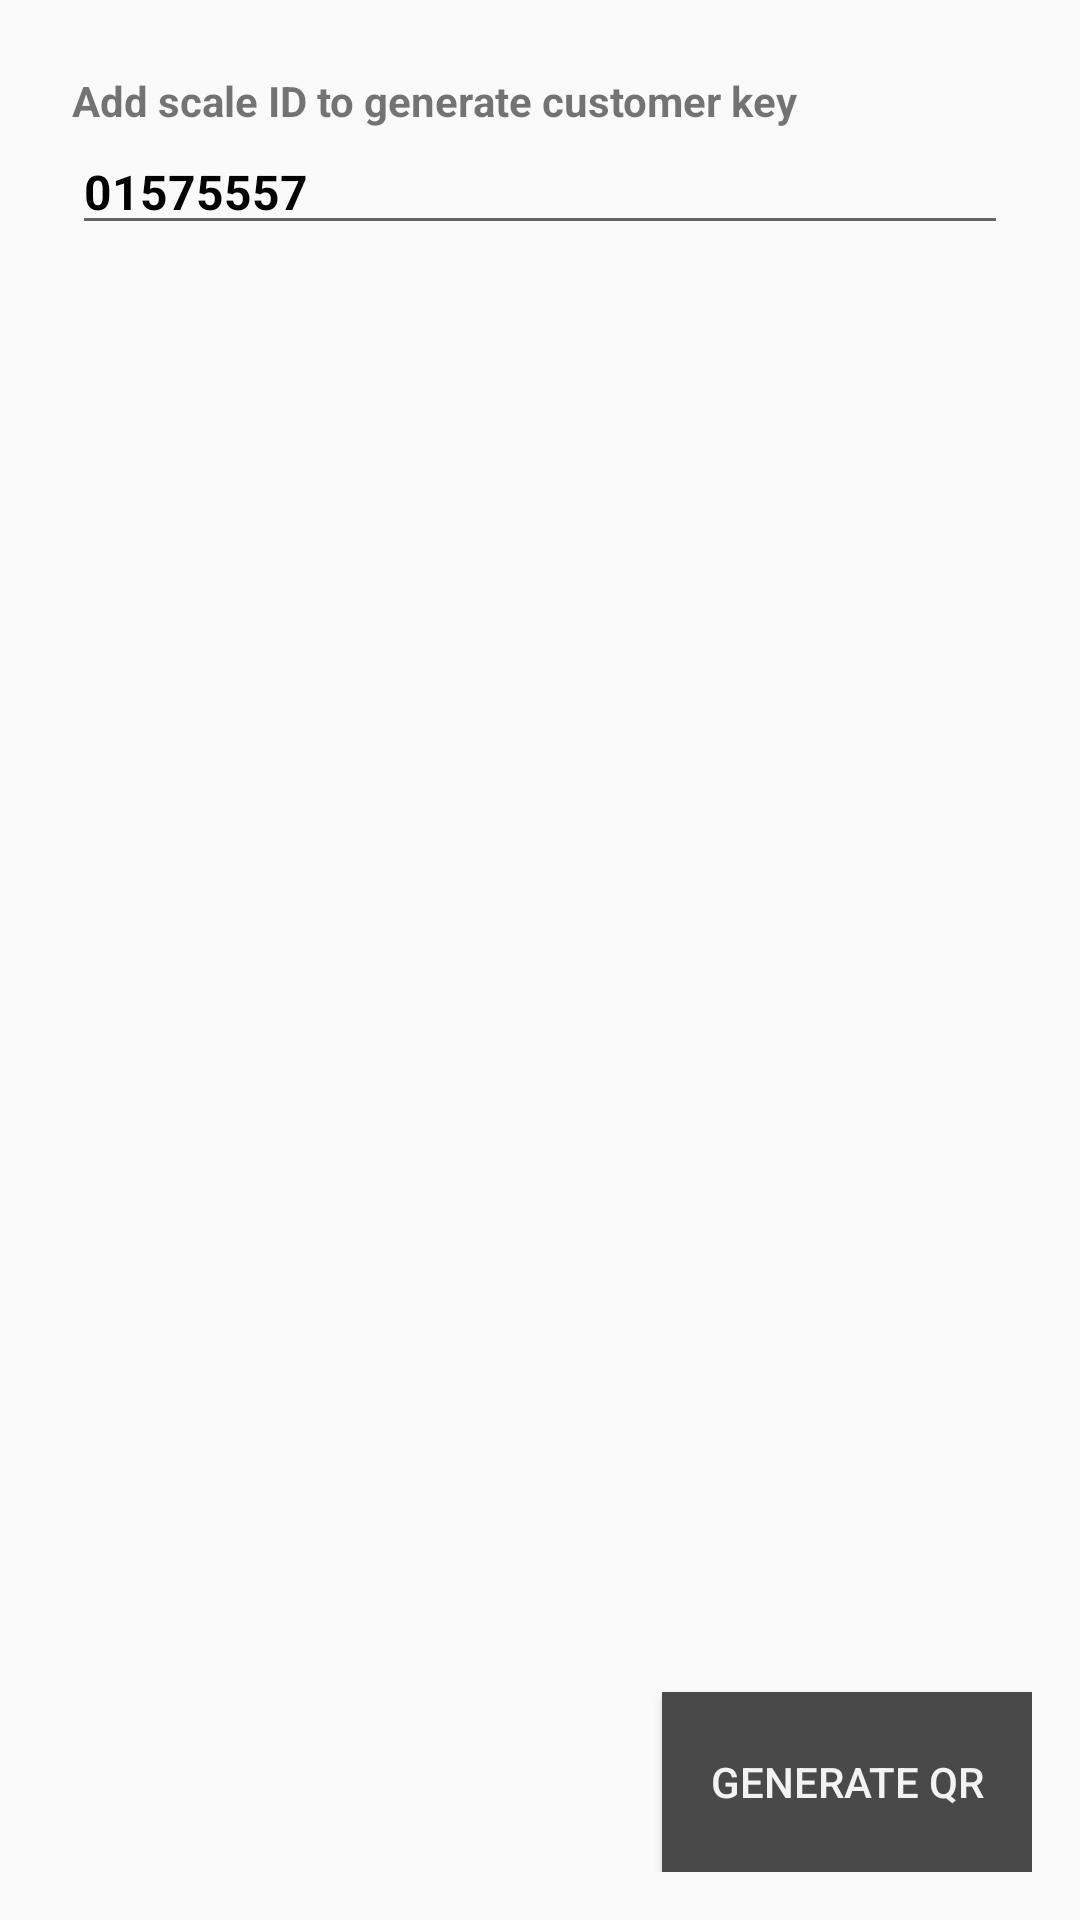

Android layout source for this screen:
<!-- AndroidManifest.xml: application theme AppTheme -->
<!-- res/layout/content_generate_key.xml -->
<?xml version="1.0" encoding="utf-8"?>
<android.support.constraint.ConstraintLayout xmlns:android="http://schemas.android.com/apk/res/android"
    xmlns:app="http://schemas.android.com/apk/res-auto"
    xmlns:tools="http://schemas.android.com/tools"
    android:layout_width="match_parent"
    android:layout_height="match_parent"
    android:padding="16dp"
    app:layout_behavior="@string/appbar_scrolling_view_behavior"
    tools:showIn="@layout/activity_generate_key">

    <ImageButton
        android:id="@+id/btnPrint"
        android:layout_width="60dp"
        android:layout_height="60dp"
        android:layout_marginStart="16dp"
        android:background="#494949"
        android:src="@drawable/ic_print_preview_print_button"
        android:visibility="invisible"
        app:layout_constraintBottom_toBottomOf="parent"
        app:layout_constraintStart_toStartOf="parent" />

    <Button
        android:id="@+id/btnGenerateQR"
        android:layout_width="wrap_content"
        android:layout_height="60dp"
        android:layout_margin="0dp"
        android:layout_marginEnd="16dp"
        android:background="#494949"
        android:paddingEnd="16dp"
        android:paddingStart="16dp"
        android:text="Generate QR"
        android:textColor="#f3f3f3"
        android:visibility="visible"
        app:layout_constraintBottom_toBottomOf="parent"
        app:layout_constraintEnd_toEndOf="parent" />

    <EditText
        android:id="@+id/txtScaleId"
        android:layout_width="0dp"
        android:layout_height="wrap_content"
        android:layout_marginEnd="8dp"
        android:layout_marginStart="8dp"
        android:inputType="text"
        android:text="01575557"
        android:textColor="#020000"
        android:textSize="16sp"
        android:textStyle="bold"
        app:layout_constraintEnd_toEndOf="parent"
        app:layout_constraintStart_toStartOf="parent"
        app:layout_constraintTop_toBottomOf="@+id/textHeaderAddScaleId" />

    <ImageView
        android:id="@+id/qrImage"
        android:layout_width="0dp"
        android:layout_height="0dp"
        android:layout_marginBottom="16dp"
        android:layout_marginEnd="16dp"
        android:layout_marginStart="16dp"
        android:layout_marginTop="16dp"
        android:scaleType="fitCenter"
        app:layout_constraintBottom_toTopOf="@+id/guideKey"
        app:layout_constraintEnd_toEndOf="parent"
        app:layout_constraintStart_toStartOf="parent"
        app:layout_constraintTop_toBottomOf="@id/txtScaleId" />

    <TextView
        android:id="@+id/textHeaderAddScaleId"
        android:layout_width="0dp"
        android:layout_height="wrap_content"
        android:layout_marginEnd="8dp"
        android:layout_marginStart="8dp"
        android:layout_marginTop="8dp"
        android:text="Add scale ID to generate customer key"
        android:textSize="14sp"
        android:textStyle="bold"
        app:layout_constraintEnd_toEndOf="parent"
        app:layout_constraintStart_toStartOf="parent"
        app:layout_constraintTop_toTopOf="parent" />

    <android.support.constraint.Guideline
        android:id="@+id/guideKey"
        android:layout_width="wrap_content"
        android:layout_height="wrap_content"
        android:orientation="horizontal"
        app:layout_constraintGuide_begin="20dp"
        app:layout_constraintGuide_percent="0.6" />

    <TextView
        android:id="@+id/txtTitleGeneratedKey"
        android:layout_width="0dp"
        android:layout_height="19dp"
        android:layout_marginEnd="8dp"
        android:layout_marginStart="8dp"
        android:text="@string/title_customer_generated_key"
        android:textSize="14sp"
        android:textStyle="bold"
        android:visibility="invisible"
        app:layout_constraintEnd_toEndOf="parent"
        app:layout_constraintStart_toStartOf="parent"
        app:layout_constraintTop_toBottomOf="@+id/guideKey" />

    <EditText
        android:id="@+id/txtGeneratedCustomerKey"
        android:layout_width="0dp"
        android:layout_height="wrap_content"
        android:layout_marginEnd="8dp"
        android:layout_marginStart="8dp"
        android:layout_marginTop="16dp"
        android:hint="@string/title_activity_generate_key"
        android:textSize="16sp"
        android:textStyle="bold"
        android:visibility="invisible"
        app:layout_constraintEnd_toEndOf="parent"
        app:layout_constraintStart_toStartOf="parent"
        app:layout_constraintTop_toBottomOf="@+id/guideKey" />

</android.support.constraint.ConstraintLayout>
<!-- res/layout/activity_generate_key.xml (included above) -->
<?xml version="1.0" encoding="utf-8"?>
<android.support.design.widget.CoordinatorLayout
    xmlns:android="http://schemas.android.com/apk/res/android"
    xmlns:app="http://schemas.android.com/apk/res-auto"
    android:layout_width="match_parent"
    android:layout_height="match_parent"
    android:id="@+id/coordinator">

    <android.support.design.widget.AppBarLayout
        android:layout_width="match_parent"
        android:layout_height="wrap_content"
        android:theme="@style/AppTheme.AppBarOverlay">

        <android.support.v7.widget.Toolbar
            android:id="@+id/toolbar"
            android:layout_width="match_parent"
            android:layout_height="?attr/actionBarSize"
            android:background="?attr/colorPrimary"
            app:popupTheme="@style/AppTheme.PopupOverlay" />

    </android.support.design.widget.AppBarLayout>

    <include layout="@layout/content_generate_key" />



</android.support.design.widget.CoordinatorLayout>
<!-- resources referenced by this layout -->
<resources>
  <dimen name="fab_margin">16dp</dimen>
  <string name="title_activity_generate_key">GenerateKey</string>
  <string name="title_customer_generated_key">Generated customer key</string>
  <style name="AppTheme.AppBarOverlay" parent="ThemeOverlay.AppCompat.Dark.ActionBar" />
  <style name="AppTheme.PopupOverlay" parent="ThemeOverlay.AppCompat.Light" />
  <style name="AppTheme" parent="Theme.AppCompat.Light.DarkActionBar">
          
          <item name="colorPrimary">@color/colorPrimary</item>
          <item name="colorPrimaryDark">@color/colorPrimaryDark</item>
          <item name="colorAccent">@color/colorAccent</item>
      </style>
  <color name="colorPrimary">#3c3c3c</color>
  <color name="colorPrimaryDark">#606060</color>
  <color name="colorAccent">#FF4081</color>
</resources>
